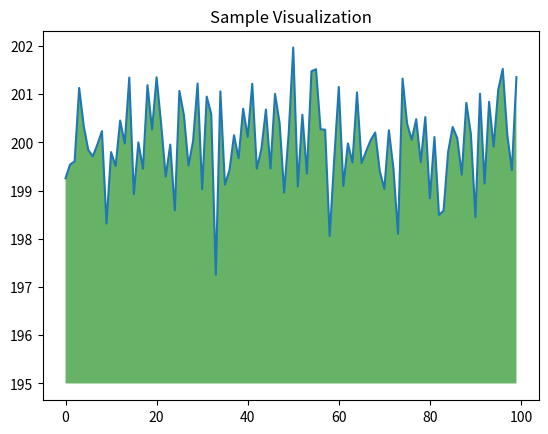

Write the Python code that produced this figure.
print("hello world!")

seconds_in_a_day = 24 * 60 * 60
seconds_in_a_day

seconds_in_a_week = 7 * seconds_in_a_day
seconds_in_a_week

x = 1
y = 4

def addition (arg1, arg2):
  result = arg1+ arg2
  print ('The sum is equal to', result)

addition(x,y)

import numpy as np
from matplotlib import pyplot as plt

ys = 200 + np.random.randn(100)
x = [x for x in range(len(ys))] 

plt.plot(x, ys, '-')
plt.fill_between(x, ys, 195, where=(ys > 195), facecolor='g', alpha=0.6)

plt.title("Sample Visualization")
plt.show()